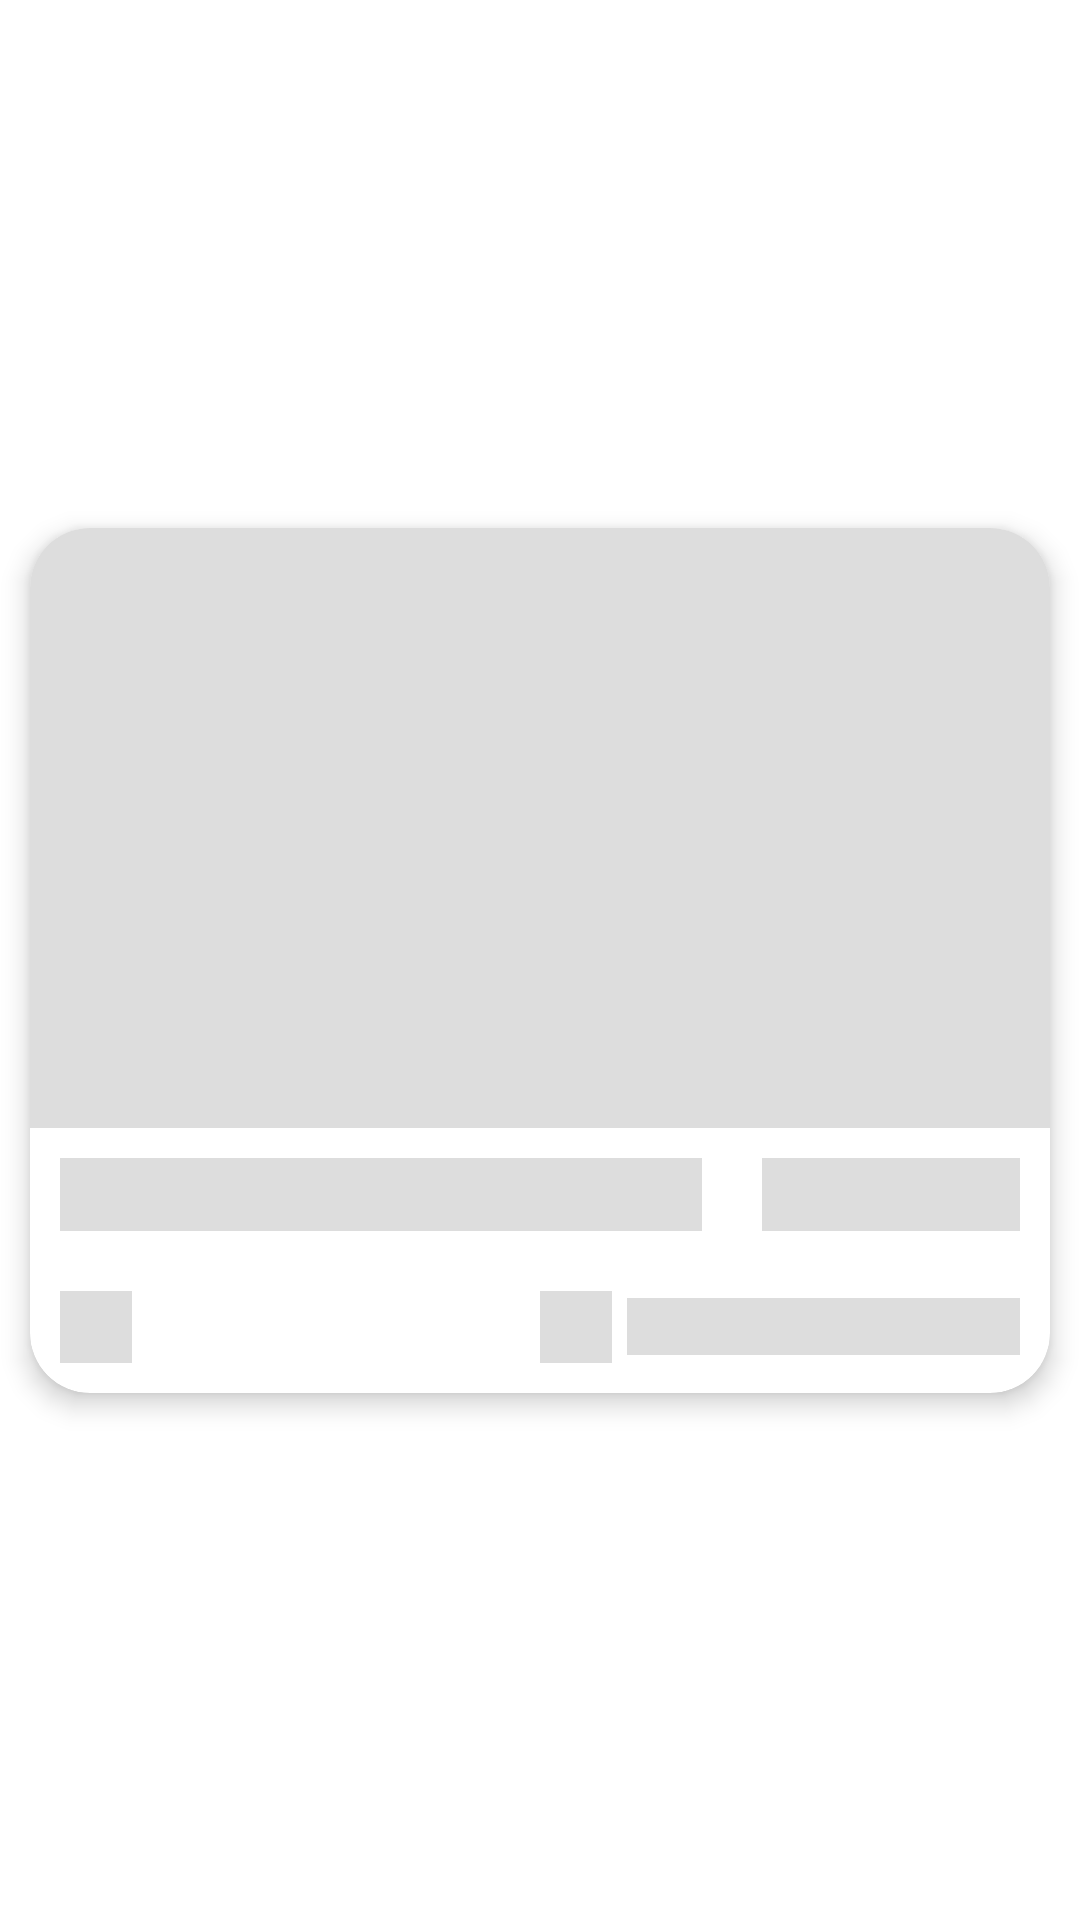

Layout XML and referenced resources for this Android screen:
<!-- AndroidManifest.xml: application theme Theme.FirstKotlinRecipeProject -->
<!-- res/layout/recipe_item_loading.xml -->
<?xml version="1.0" encoding="utf-8"?>
<layout xmlns:android="http://schemas.android.com/apk/res/android"
    xmlns:app="http://schemas.android.com/apk/res-auto"
    xmlns:tools="http://schemas.android.com/tools"
    android:background="#EAEAEA">

    <data>

        <variable
            name="recipe"
            type="com.example.firstkotlinrecipeproject.data.model.Recipe" />
    </data>

    <androidx.constraintlayout.widget.ConstraintLayout
        android:layout_width="match_parent"
        android:layout_height="wrap_content">

        <androidx.cardview.widget.CardView
            android:layout_width="match_parent"
            android:layout_height="wrap_content"
            android:layout_margin="10dp"
            app:cardCornerRadius="20dp"
            app:cardElevation="5dp"
            app:layout_constraintBottom_toBottomOf="parent"
            app:layout_constraintLeft_toLeftOf="parent"
            app:layout_constraintRight_toRightOf="parent"
            app:layout_constraintTop_toTopOf="parent">

            <LinearLayout
                android:layout_width="match_parent"
                android:layout_height="wrap_content"
                android:orientation="vertical">

                <ImageView
                    android:layout_width="match_parent"
                    android:layout_height="200dp"
                    android:layout_gravity="center"
                    android:background="@color/shimmer_color"
                    android:scaleType="fitXY"
                    app:load_image="@{recipe.imageUrl}" />

                <LinearLayout
                    android:layout_width="match_parent"
                    android:layout_height="wrap_content"
                    android:orientation="horizontal">

                    <TextView
                        android:layout_width="0dp"
                        android:layout_height="wrap_content"
                        android:layout_margin="10dp"
                        android:layout_weight="5"
                        android:background="@color/shimmer_color"
                        android:textColor="@color/black"
                        android:textSize="18sp"
                        android:textStyle="bold" />

                    <TextView
                        android:layout_width="0dp"
                        android:layout_height="wrap_content"
                        android:layout_gravity="center"
                        android:layout_margin="10dp"
                        android:layout_weight="2"
                        android:gravity="end"
                        android:maxLines="1"
                        android:textColor="@color/black"
                        android:textSize="18sp"
                        android:textStyle="bold"
                        android:background="@color/shimmer_color"/>
                </LinearLayout>

                <LinearLayout
                    android:layout_width="match_parent"
                    android:layout_height="wrap_content"
                    android:layout_margin="10dp"
                    android:orientation="horizontal">

                    <RelativeLayout
                        android:layout_width="0dp"
                        android:layout_height="wrap_content"
                        android:layout_weight="1">

                        <ImageView
                            android:id="@+id/duration_image"
                            android:layout_width="24dp"
                            android:layout_height="24dp"
                            android:layout_marginEnd="5dp"
                            android:background="@color/shimmer_color" />

                        <TextView
                            android:layout_width="wrap_content"
                            android:layout_height="wrap_content"
                            android:layout_centerVertical="true"
                            android:layout_toEndOf="@+id/duration_image"
                            android:background="@color/shimmer_color"/>
                    </RelativeLayout>

                    <RelativeLayout
                        android:layout_width="0dp"
                        android:layout_height="wrap_content"
                        android:layout_weight="1">

                        <ImageView
                            android:id="@+id/serving_image"
                            android:layout_width="24dp"
                            android:layout_height="24dp"
                            android:layout_marginEnd="5dp"
                            android:background="@color/shimmer_color" />

                        <TextView
                            android:layout_width="match_parent"
                            android:layout_height="wrap_content"
                            android:layout_centerVertical="true"
                            android:layout_toEndOf="@+id/serving_image"
                            android:background="@color/shimmer_color"/>
                    </RelativeLayout>
                </LinearLayout>
            </LinearLayout>
        </androidx.cardview.widget.CardView>
    </androidx.constraintlayout.widget.ConstraintLayout>
</layout>
<!-- resources referenced by this layout -->
<resources>
  <color name="black">#FF000000</color>
  <color name="shimmer_color">#DDDDDD</color>
  <style name="Theme.FirstKotlinRecipeProject" parent="Theme.MaterialComponents.DayNight.DarkActionBar">
          
          <item name="colorPrimary">@color/purple_500</item>
          <item name="colorPrimaryVariant">@color/purple_700</item>
          <item name="colorOnPrimary">@color/white</item>
          
          <item name="colorSecondary">@color/teal_200</item>
          <item name="colorSecondaryVariant">@color/teal_700</item>
          <item name="colorOnSecondary">@color/black</item>
          
          <item name="android:statusBarColor">?attr/colorPrimaryVariant</item>
          
      </style>
  <color name="purple_500">#FF6200EE</color>
  <color name="purple_700">#FF3700B3</color>
  <color name="white">#FFFFFFFF</color>
  <color name="teal_200">#FF03DAC5</color>
  <color name="teal_700">#FF018786</color>
</resources>
